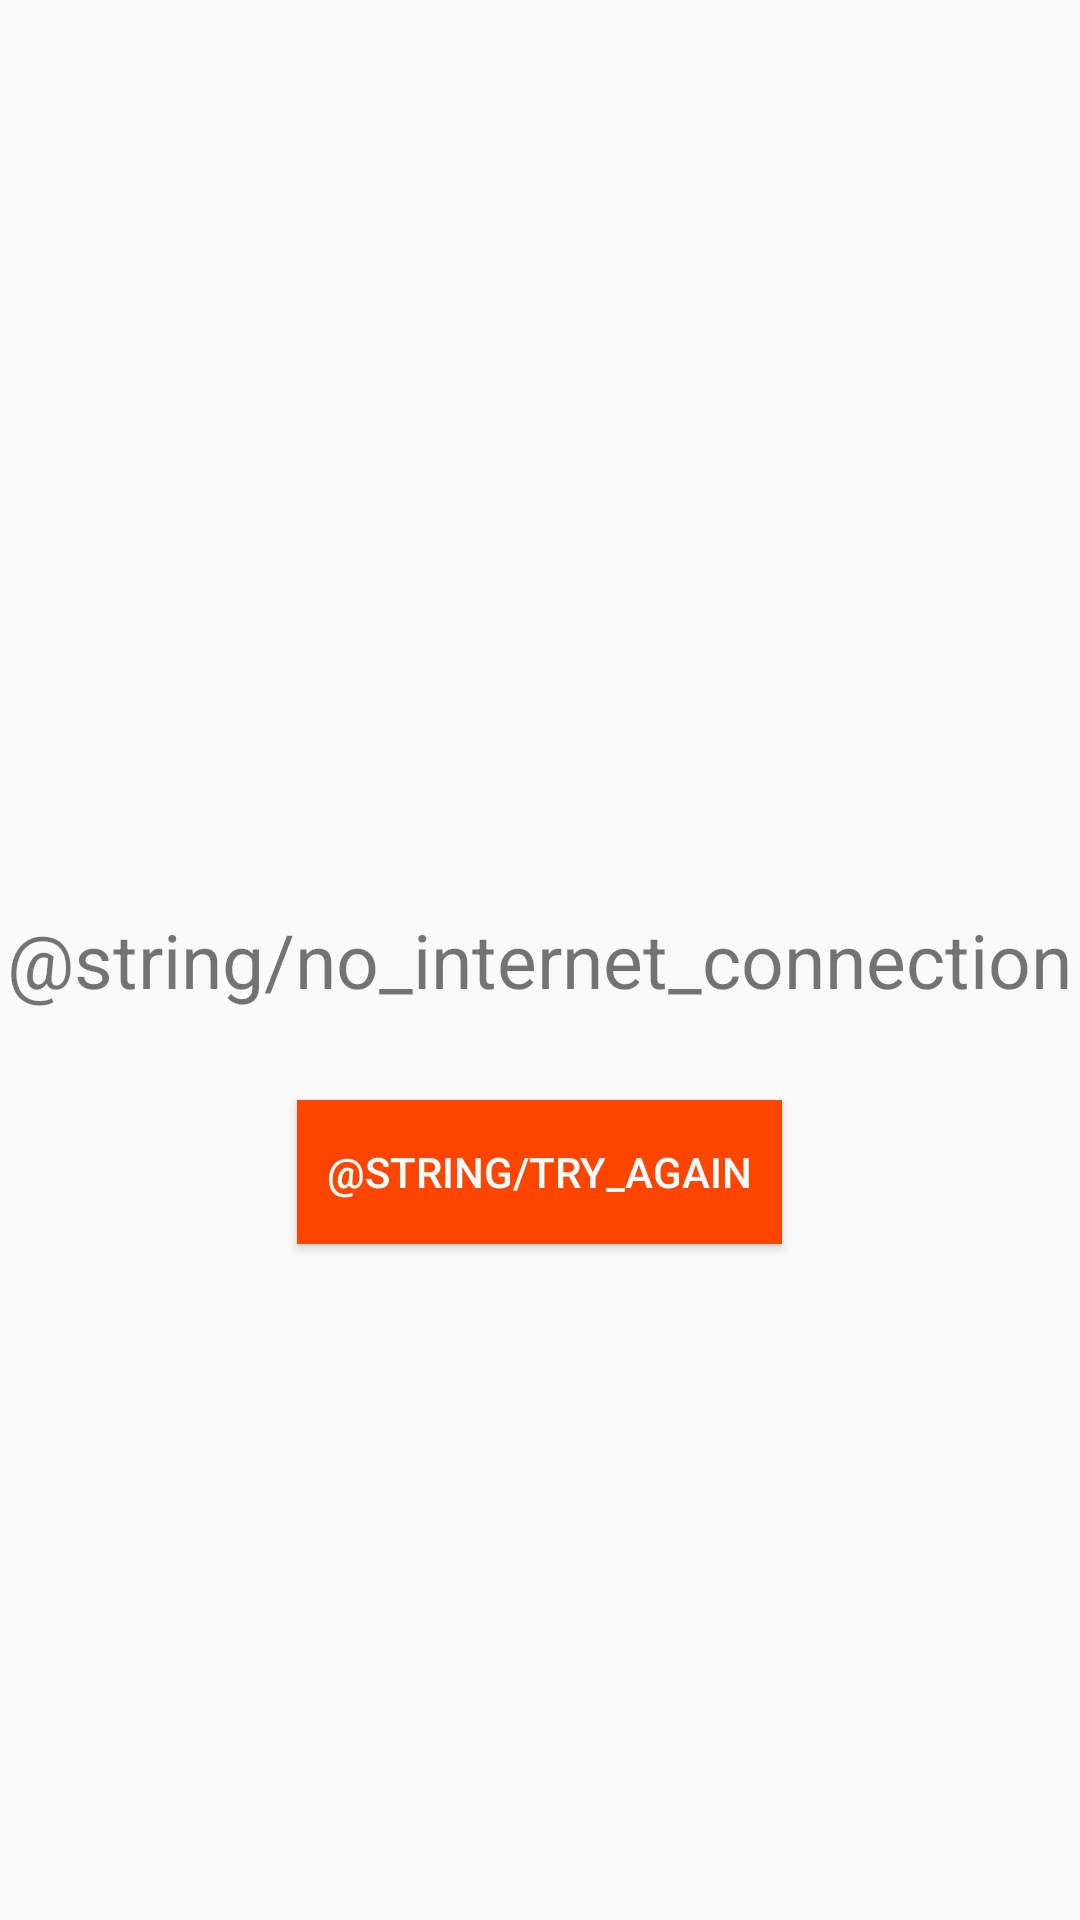

Write the Android layout XML for this screen, with the resource values it uses.
<!-- AndroidManifest.xml: application theme AppTheme -->
<!-- res/layout/activity_network_util.xml -->
<?xml version="1.0" encoding="utf-8"?>
<RelativeLayout xmlns:android="http://schemas.android.com/apk/res/android"
    android:layout_width="match_parent"
    android:layout_height="match_parent">

    <TextView
        android:id="@+id/textView"
        android:layout_width="wrap_content"
        android:layout_height="wrap_content"
        android:text="@string/no_internet_connection"
        android:textSize="25sp"
        android:layout_centerVertical="true"
        android:layout_centerHorizontal="true" />

    <Button
        android:layout_width="wrap_content"
        android:layout_height="wrap_content"
        android:layout_below="@id/textView"
        android:layout_centerHorizontal="true"
        android:layout_marginTop="30dp"
        android:text="@string/try_again"
        android:padding="10dp"
        android:onClick="callForFinish"
        android:textColor="#ffffff"
        android:background="#FF4500"/>


</RelativeLayout>
<!-- resources referenced by this layout -->
<resources>
  <style name="AppTheme" parent="Theme.AppCompat.Light.NoActionBar">
          
          <item name="colorPrimary">@color/colorPrimary</item>
          <item name="colorPrimaryDark">@color/colorPrimaryDark</item>
          <item name="colorAccent">@color/colorAccent</item>
      </style>
  <!-- not gathered from this repository: default colours our renderer supplied (Android Studio template values) -->
  <color name="colorPrimary">#FF6200EE</color>
  <color name="colorPrimaryDark">#FF3700B3</color>
  <color name="colorAccent">#FF03DAC5</color>
</resources>
